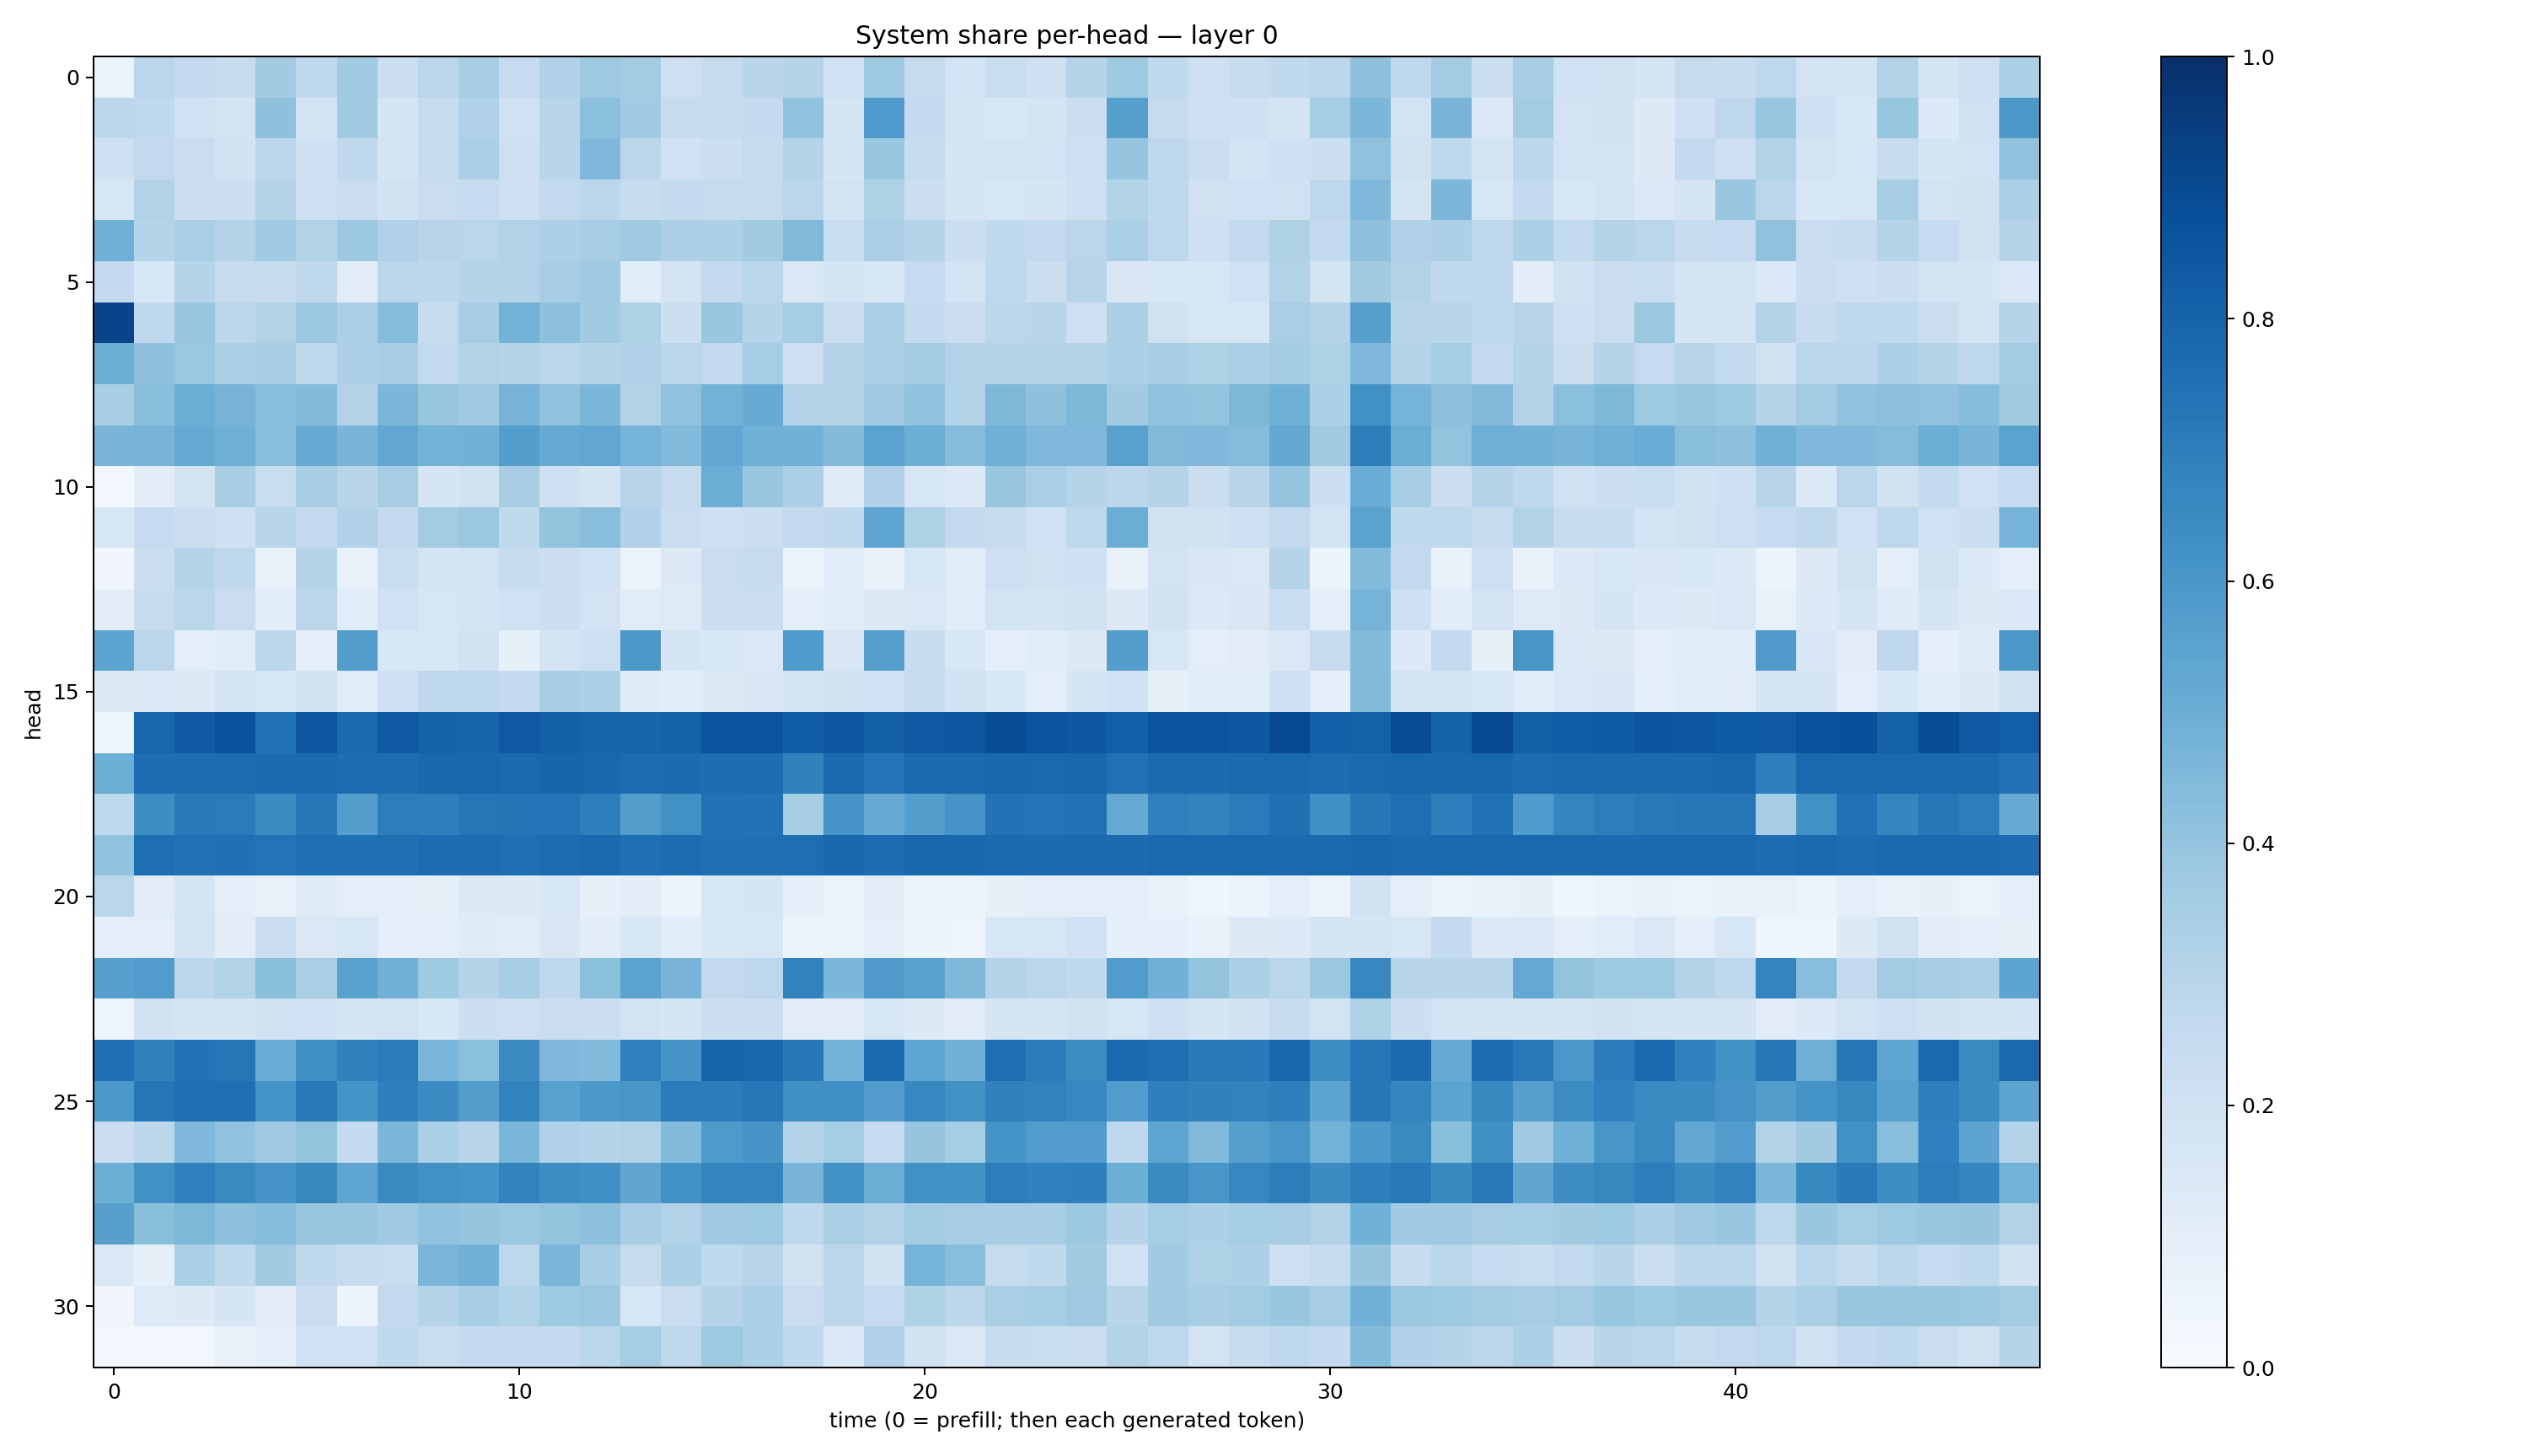

Data behind this chart, as committed beside it:
0.065959185, 0.28864598, 0.25135547, 0.23698628, 0.36018613, 0.26840642, 0.36560792, 0.21704313, 0.2822117, 0.34708276, 0.24807121, 0.3173422, 0.3716147, 0.355594, 0.21112157, 0.24410616, 0.29040527, 0.2972795, 0.19944562, 0.37251315, 0.2447927, 0.18727049, 0.23181736, 0.2032291
0.2784, 0.2669, 0.2002, 0.1746, 0.4116, 0.1859, 0.3634, 0.1676, 0.2355, 0.3176, 0.2007, 0.2953, 0.4218, 0.3668, 0.2419, 0.2368, 0.2519, 0.4048, 0.1727, 0.5891, 0.2526, 0.1787, 0.1535, 0.1758
0.2046, 0.2603, 0.2279, 0.1935, 0.2777, 0.2096, 0.273, 0.1737, 0.2427, 0.334, 0.2116, 0.2913, 0.4507, 0.2824, 0.2, 0.2174, 0.2434, 0.3033, 0.1648, 0.3899, 0.2366, 0.1767, 0.1843, 0.1808
0.1618, 0.3162, 0.2295, 0.2159, 0.3057, 0.2068, 0.2299, 0.188, 0.2281, 0.2485, 0.2084, 0.2594, 0.2779, 0.241, 0.2567, 0.2453, 0.2432, 0.2858, 0.1857, 0.3234, 0.221, 0.1759, 0.1618, 0.166
0.4898, 0.2989, 0.3386, 0.3052, 0.3646, 0.3139, 0.3802, 0.3177, 0.2945, 0.2875, 0.3099, 0.3279, 0.3498, 0.3691, 0.3268, 0.3302, 0.3601, 0.4466, 0.2333, 0.3385, 0.2986, 0.2169, 0.2652, 0.2597
0.2503, 0.1543, 0.299, 0.2431, 0.2452, 0.2728, 0.1102, 0.2884, 0.281, 0.297, 0.3085, 0.3445, 0.3684, 0.1077, 0.172, 0.2535, 0.2866, 0.1464, 0.187, 0.154, 0.2466, 0.1853, 0.2753, 0.2182
0.9187, 0.2679, 0.3876, 0.2807, 0.314, 0.3791, 0.3335, 0.4297, 0.2428, 0.3488, 0.4779, 0.417, 0.3668, 0.3204, 0.2186, 0.3878, 0.2988, 0.353, 0.2213, 0.3388, 0.2572, 0.2201, 0.2806, 0.292
0.4982, 0.4107, 0.38, 0.3334, 0.3424, 0.2628, 0.3265, 0.3412, 0.2602, 0.3093, 0.3015, 0.2879, 0.3079, 0.317, 0.2855, 0.2608, 0.3519, 0.2138, 0.3035, 0.3375, 0.3585, 0.3107, 0.3, 0.3069
0.3412, 0.4234, 0.4989, 0.4698, 0.4261, 0.4396, 0.3065, 0.4583, 0.3919, 0.3682, 0.4696, 0.4074, 0.459, 0.3089, 0.4087, 0.4804, 0.5117, 0.3056, 0.3079, 0.3644, 0.4044, 0.3106, 0.4547, 0.4118
0.4677, 0.4718, 0.518, 0.4896, 0.4263, 0.5152, 0.4687, 0.5281, 0.4793, 0.4857, 0.5685, 0.5119, 0.528, 0.4738, 0.4434, 0.5289, 0.4873, 0.4866, 0.4388, 0.5505, 0.4993, 0.4359, 0.4903, 0.4496
0.02878, 0.104, 0.173, 0.3399, 0.2327, 0.3428, 0.2901, 0.3489, 0.1688, 0.1881, 0.3411, 0.2069, 0.1717, 0.2948, 0.246, 0.5016, 0.3925, 0.3286, 0.1208, 0.3176, 0.158, 0.1332, 0.3936, 0.3397
0.1633, 0.2469, 0.2242, 0.2081, 0.2899, 0.2604, 0.3188, 0.2552, 0.3569, 0.3811, 0.2635, 0.4011, 0.4272, 0.3194, 0.2274, 0.2045, 0.226, 0.2582, 0.2628, 0.5388, 0.3211, 0.2613, 0.2352, 0.2029
0.03273, 0.2198, 0.3005, 0.2716, 0.07712, 0.3028, 0.07391, 0.2337, 0.1729, 0.1873, 0.236, 0.2209, 0.2024, 0.06419, 0.1262, 0.2299, 0.239, 0.05202, 0.1145, 0.06911, 0.1572, 0.1152, 0.2134, 0.1958
0.1036, 0.2357, 0.2877, 0.2287, 0.1061, 0.2825, 0.1165, 0.2016, 0.1615, 0.177, 0.2006, 0.2164, 0.1825, 0.1137, 0.1241, 0.2225, 0.2255, 0.09617, 0.1147, 0.1265, 0.147, 0.114, 0.1843, 0.1724
0.5415, 0.2835, 0.1011, 0.109, 0.2809, 0.09974, 0.5728, 0.1528, 0.1532, 0.1991, 0.08507, 0.1797, 0.2127, 0.5975, 0.1682, 0.1542, 0.1418, 0.5851, 0.1496, 0.564, 0.2345, 0.1531, 0.08742, 0.1168
0.1323, 0.139, 0.1314, 0.1725, 0.1528, 0.1928, 0.116, 0.2085, 0.2722, 0.277, 0.2517, 0.3403, 0.3242, 0.1199, 0.1065, 0.1263, 0.1511, 0.1775, 0.1929, 0.2017, 0.2421, 0.1917, 0.1549, 0.09996
0.04934, 0.7892, 0.8366, 0.8727, 0.7492, 0.8508, 0.7798, 0.8422, 0.806, 0.799, 0.8423, 0.8132, 0.7976, 0.7996, 0.805, 0.8588, 0.8586, 0.8239, 0.8484, 0.8131, 0.8386, 0.8512, 0.8832, 0.8559
0.497, 0.7646, 0.7642, 0.7667, 0.773, 0.7789, 0.7653, 0.7645, 0.7885, 0.7915, 0.7777, 0.7937, 0.7916, 0.7662, 0.7734, 0.7655, 0.7629, 0.6872, 0.7797, 0.7414, 0.7764, 0.7805, 0.7856, 0.7814
0.2704, 0.6391, 0.7137, 0.7072, 0.6472, 0.725, 0.5683, 0.7016, 0.6917, 0.7291, 0.7349, 0.7419, 0.6999, 0.5708, 0.6268, 0.7476, 0.7443, 0.3402, 0.6084, 0.5082, 0.57, 0.6123, 0.7425, 0.7403
0.4057, 0.7611, 0.7424, 0.7516, 0.742, 0.7547, 0.7501, 0.7532, 0.7681, 0.7659, 0.7585, 0.7677, 0.7779, 0.7574, 0.7659, 0.7514, 0.7564, 0.7614, 0.7854, 0.7646, 0.7905, 0.7876, 0.7752, 0.7701
0.2865, 0.1105, 0.1771, 0.1006, 0.07668, 0.1226, 0.09964, 0.09474, 0.08457, 0.129, 0.1326, 0.1573, 0.07972, 0.1028, 0.05554, 0.1596, 0.1709, 0.09319, 0.06306, 0.1017, 0.06292, 0.05829, 0.08042, 0.09963
0.09108, 0.09734, 0.1756, 0.1051, 0.2254, 0.1427, 0.1614, 0.09792, 0.0946, 0.1184, 0.1165, 0.1508, 0.1054, 0.1588, 0.1155, 0.1544, 0.1602, 0.05345, 0.05283, 0.09723, 0.05417, 0.05052, 0.1626, 0.1571
0.5596, 0.5772, 0.2808, 0.3148, 0.4248, 0.3395, 0.5527, 0.4826, 0.3732, 0.3041, 0.3512, 0.2732, 0.4185, 0.5446, 0.4689, 0.2587, 0.2773, 0.6833, 0.4579, 0.5808, 0.553, 0.4555, 0.3053, 0.2845
0.05021, 0.1957, 0.1764, 0.1701, 0.1934, 0.2019, 0.1644, 0.1815, 0.1553, 0.217, 0.2126, 0.2267, 0.2249, 0.1839, 0.1706, 0.2244, 0.2234, 0.1133, 0.1094, 0.1589, 0.1296, 0.1101, 0.171, 0.166
0.7524, 0.684, 0.7454, 0.7323, 0.506, 0.6351, 0.6845, 0.7109, 0.4615, 0.4185, 0.6499, 0.4494, 0.4431, 0.6901, 0.6091, 0.8, 0.7925, 0.7206, 0.4802, 0.773, 0.5374, 0.4822, 0.76, 0.7031
0.5999, 0.732, 0.7582, 0.7541, 0.6166, 0.7151, 0.6147, 0.6942, 0.6452, 0.5677, 0.6782, 0.5554, 0.5975, 0.6029, 0.7033, 0.7067, 0.723, 0.633, 0.635, 0.5748, 0.6663, 0.6221, 0.6873, 0.6812
0.2246, 0.2807, 0.4519, 0.4036, 0.3668, 0.4003, 0.2547, 0.4604, 0.3329, 0.2908, 0.4632, 0.3199, 0.2973, 0.3093, 0.4399, 0.5884, 0.6065, 0.3066, 0.3535, 0.2476, 0.3983, 0.3528, 0.6157, 0.5754
0.4992, 0.6273, 0.6907, 0.656, 0.6108, 0.6611, 0.5367, 0.6516, 0.6251, 0.6158, 0.6788, 0.6397, 0.6301, 0.5346, 0.6243, 0.6744, 0.6745, 0.465, 0.6187, 0.4983, 0.6256, 0.6186, 0.7016, 0.6882
0.5591, 0.4253, 0.4556, 0.4145, 0.4322, 0.3938, 0.3847, 0.3692, 0.4035, 0.3974, 0.3794, 0.3997, 0.4141, 0.3443, 0.316, 0.3675, 0.3719, 0.2693, 0.3378, 0.3151, 0.3589, 0.3501, 0.3448, 0.3505
0.1462, 0.08389, 0.3345, 0.2648, 0.3597, 0.2626, 0.2429, 0.2332, 0.4624, 0.4822, 0.2745, 0.4632, 0.3464, 0.2429, 0.334, 0.264, 0.2945, 0.1981, 0.2889, 0.194, 0.4731, 0.4264, 0.2441, 0.2653
0.03375, 0.1236, 0.1323, 0.1665, 0.1108, 0.2285, 0.06241, 0.258, 0.2998, 0.3433, 0.3112, 0.3737, 0.3789, 0.1628, 0.2283, 0.3029, 0.3349, 0.2268, 0.2805, 0.2482, 0.3208, 0.2811, 0.3391, 0.3516
0.02979, 0.03053, 0.02998, 0.07206, 0.09729, 0.2008, 0.2027, 0.2633, 0.2308, 0.2568, 0.257, 0.2517, 0.2886, 0.3543, 0.2733, 0.3731, 0.3285, 0.265, 0.135, 0.3175, 0.1898, 0.1414, 0.2366, 0.2344
